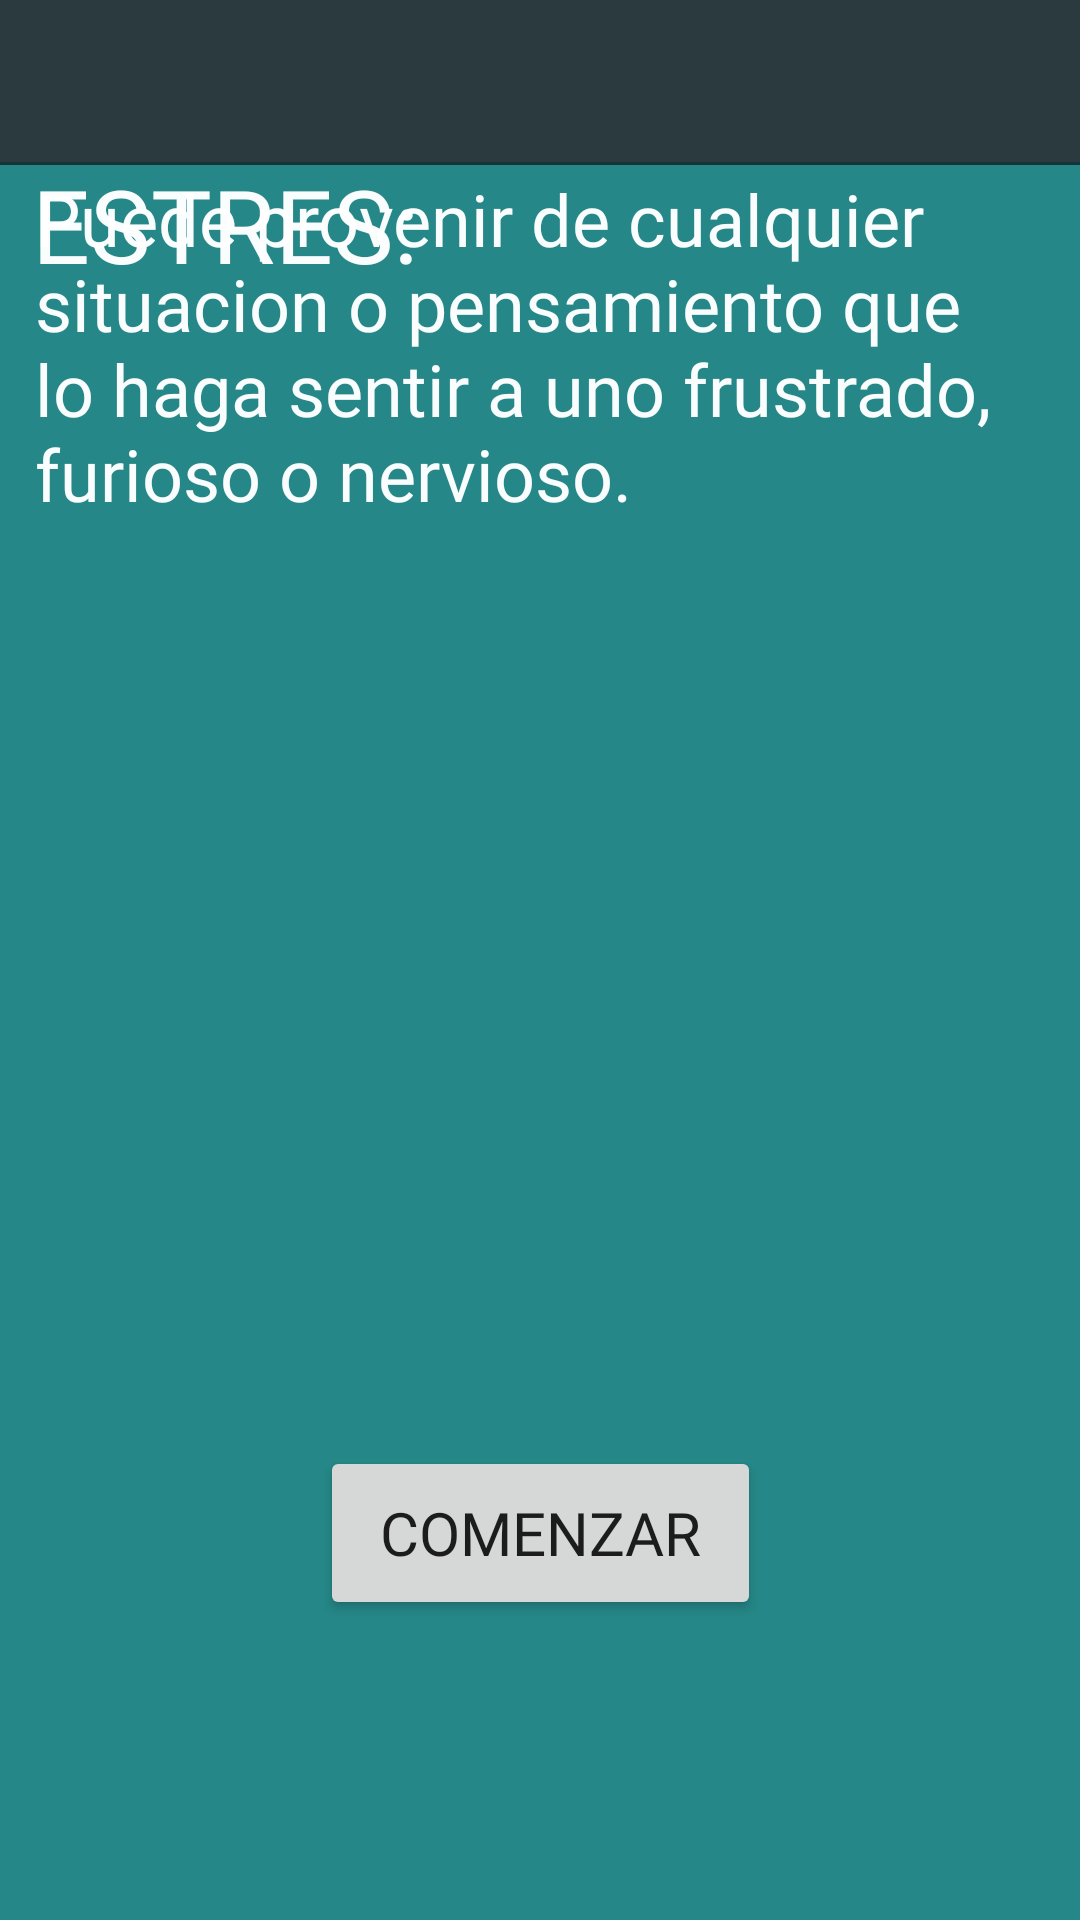

Produce the Android XML layout that renders to this screen, including the resource entries it uses.
<!-- AndroidManifest.xml: application theme Theme.AppCompat.Light.NoActionBar -->
<!-- res/layout/activity_tercero.xml -->
<?xml version="1.0" encoding="utf-8"?>
<androidx.constraintlayout.widget.ConstraintLayout xmlns:android="http://schemas.android.com/apk/res/android"
    xmlns:app="http://schemas.android.com/apk/res-auto"
    xmlns:tools="http://schemas.android.com/tools"
    android:layout_width="match_parent"
    android:layout_height="match_parent"
    android:background="#258787"
    tools:context=".activity_tercero">

    <TextView
        android:id="@+id/textView8"
        android:layout_width="178dp"
        android:layout_height="63dp"
        android:layout_marginTop="52dp"
        android:layout_marginEnd="80dp"
        android:fontFamily="@font/open_sans"
        android:text="ESTRES:"
        android:textColor="#FAFFFFFF"
        android:textSize="34sp"
        app:layout_constraintEnd_toEndOf="parent"
        app:layout_constraintHorizontal_bias="0.104"
        app:layout_constraintStart_toStartOf="parent"
        app:layout_constraintTop_toTopOf="parent" />

    <TextView
        android:id="@+id/textView9"
        android:layout_width="341dp"
        android:layout_height="197dp"
        android:layout_marginStart="12dp"
        android:layout_marginEnd="13dp"
        android:fontFamily="@font/open_sans"
        android:text="El estres es un sentimiento de tension fisica o emocional. Puede provenir de cualquier situacion o pensamiento que lo haga sentir a uno frustrado, furioso o nervioso."
        android:textColor="#FAFFFFFF"
        android:textSize="24sp"
        app:layout_constraintEnd_toEndOf="parent"
        app:layout_constraintHorizontal_bias="0.088"
        app:layout_constraintStart_toStartOf="parent"
        tools:layout_editor_absoluteY="117dp" />

    <TextView
        android:id="@+id/textView11"
        android:layout_width="415dp"
        android:layout_height="61dp"
        android:layout_marginBottom="4dp"
        android:background="#153439"
        app:layout_constraintBottom_toTopOf="@+id/textView8"
        app:layout_constraintEnd_toEndOf="parent"
        app:layout_constraintStart_toStartOf="parent"
        app:layout_constraintTop_toTopOf="parent" />

    <ImageView
        android:id="@+id/imageView5"
        android:layout_width="413dp"
        android:layout_height="54dp"
        android:background="#65494545"
        app:srcCompat="@drawable/logo_large"
        tools:layout_editor_absoluteX="-1dp"
        tools:layout_editor_absoluteY="1dp" />

    <Button
        android:id="@+id/button2"
        android:layout_width="147dp"
        android:layout_height="58dp"
        android:layout_marginStart="125dp"
        android:layout_marginEnd="125dp"
        android:layout_marginBottom="100dp"
        android:fontFamily="@font/open_sans"
        android:text="COMENZAR"
        android:textSize="20sp"
        app:layout_constraintBottom_toBottomOf="parent"
        app:layout_constraintEnd_toEndOf="parent"
        app:layout_constraintStart_toStartOf="parent" />

    <ImageView
        android:id="@+id/imageView6"
        android:layout_width="wrap_content"
        android:layout_height="wrap_content"
        app:srcCompat="@drawable/pregunta4"
        tools:layout_editor_absoluteX="42dp"
        tools:layout_editor_absoluteY="362dp" />


</androidx.constraintlayout.widget.ConstraintLayout>
<!-- resources referenced by this layout -->
<resources>

</resources>
